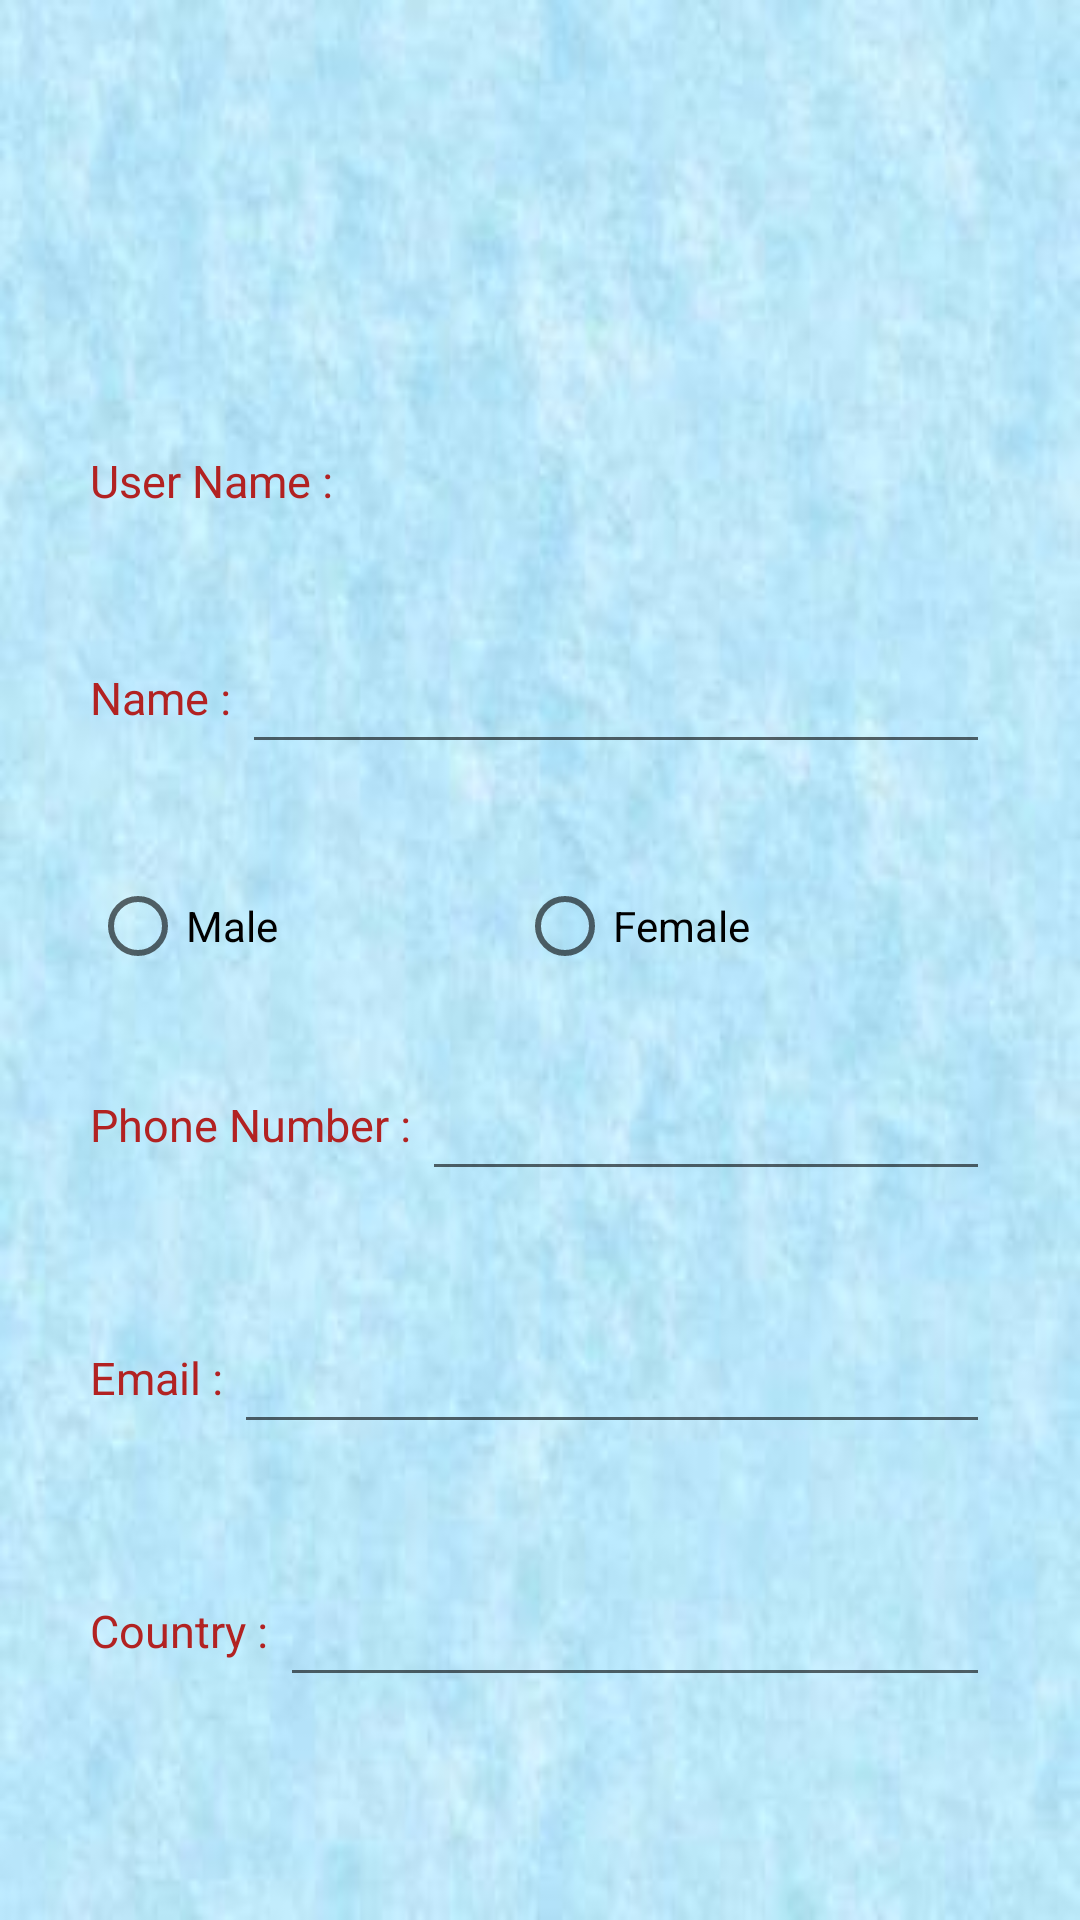

Android layout source for this screen:
<!-- AndroidManifest.xml: application theme Theme.TripMaster -->
<!-- res/layout/frag_my_profile.xml -->
<?xml version="1.0" encoding="utf-8"?>
<LinearLayout xmlns:android="http://schemas.android.com/apk/res/android"
    android:layout_width="match_parent"
    android:layout_height="match_parent"
    android:background="@drawable/bkgd"
    android:gravity="center"
    android:orientation="vertical" >

    <ScrollView
        android:layout_width="match_parent"
        android:layout_height="match_parent" >

        <LinearLayout
            android:layout_width="match_parent"
            android:layout_height="match_parent"
            android:layout_margin="10dp"
            android:orientation="vertical" >

            <ImageView
                android:id="@+id/my_profile"
                android:layout_width="100dp"
                android:layout_height="100dp"
                android:layout_gravity="center"
                android:layout_margin="10dp"
                android:layout_marginBottom="10dp"
                android:src="@drawable/profile" />

            <LinearLayout
                android:layout_width="match_parent"
                android:layout_height="wrap_content"
                android:layout_margin="20dp"
                android:orientation="horizontal" >

                <TextView
                    android:layout_width="wrap_content"
                    android:layout_height="wrap_content"
                    android:text="User Name : "
                    android:textColor="@color/firebrick"
                    android:textSize="15dp" />

                <TextView
                    android:id="@+id/txt_un"
                    android:layout_width="wrap_content"
                    android:layout_height="wrap_content"
                    android:text=""
                    android:textColor="@color/black"
                    android:textSize="15dp" />
            </LinearLayout>

            <LinearLayout
                android:layout_width="match_parent"
                android:layout_height="wrap_content"
                android:layout_margin="20dp"
                android:orientation="horizontal" >

                <TextView
                    android:layout_width="wrap_content"
                    android:layout_height="wrap_content"
                    android:text="Name : "
                    android:textColor="@color/firebrick"
                    android:textSize="15dp" />

                <EditText
                    android:inputType="textPersonName"
                    android:padding="12dp"
                    android:id="@+id/txt_fn"
                    android:layout_width="match_parent"
                    android:layout_height="wrap_content"
                    android:text=""
                    android:textColor="@color/black"
                    android:textSize="15dp" />
            </LinearLayout>

            <RadioGroup
                android:layout_marginHorizontal="20dp"
                android:id="@+id/prf_radio_group_gender"
                android:layout_width="match_parent"
                android:layout_height="wrap_content"
                android:layout_gravity="center_vertical"
                android:layout_marginTop="10dp"
                android:orientation="horizontal"
                android:weightSum="2" >

                <RadioButton
                    android:id="@+id/prf_rbtn_male"
                    android:layout_width="wrap_content"
                    android:layout_height="wrap_content"
                    android:layout_weight="1"
                    android:soundEffectsEnabled="false"
                    android:text="Male"
                    android:textSize="14sp" />

                <RadioButton
                    android:id="@+id/prf_rbtn_female"
                    android:layout_width="wrap_content"
                    android:layout_height="wrap_content"
                    android:layout_weight="1"
                    android:text="Female"
                    android:textSize="14sp" />
            </RadioGroup>

            <LinearLayout
                android:layout_width="match_parent"
                android:layout_height="wrap_content"
                android:layout_margin="20dp"
                android:orientation="horizontal" >

                <TextView
                    android:layout_width="wrap_content"
                    android:layout_height="wrap_content"
                    android:text="Phone Number : "
                    android:textColor="@color/firebrick"
                    android:textSize="15dp" />

                <EditText
                    android:padding="12dp"
                    android:id="@+id/txt_ph"
                    android:layout_width="match_parent"
                    android:layout_height="wrap_content"
                    android:text=""
                    android:inputType="phone"
                    android:textColor="@color/black"
                    android:textSize="15dp" />
            </LinearLayout>

            <LinearLayout
                android:layout_width="match_parent"
                android:layout_height="wrap_content"
                android:layout_margin="20dp"
                android:orientation="horizontal" >

                <TextView
                    android:layout_width="wrap_content"
                    android:layout_height="wrap_content"
                    android:text="Email : "
                    android:textColor="@color/firebrick"
                    android:textSize="15dp" />

                <EditText
                    android:inputType="textEmailAddress"
                    android:padding="12dp"
                    android:id="@+id/txt_em"
                    android:layout_width="match_parent"
                    android:layout_height="wrap_content"
                    android:text=""
                    android:textColor="@color/black"
                    android:textSize="15dp" />
            </LinearLayout>
            
            <LinearLayout
                android:layout_width="match_parent"
                android:layout_height="wrap_content"
                android:layout_margin="20dp"
                android:orientation="horizontal" >

                <TextView
                    android:layout_width="wrap_content"
                    android:layout_height="wrap_content"
                    android:text="Country : "
                    android:textColor="@color/firebrick"
                    android:textSize="15dp" />

                <EditText
                    android:inputType="textPersonName"
                    android:padding="12dp"
                    android:id="@+id/txt_city"
                    android:layout_width="match_parent"
                    android:layout_height="wrap_content"
                    android:text=""
                    android:textColor="@color/black"
                    android:textSize="15dp" />
            </LinearLayout>
            
        </LinearLayout>
    </ScrollView>

</LinearLayout>
<!-- resources referenced by this layout -->
<resources>
  <color name="black">#FF000000</color>
  <color name="firebrick">#B22222</color>
  <!-- drawable bkgd: jpg bitmap (drawable, 12231 bytes) -->
  <style name="Theme.TripMaster" parent="Theme.MaterialComponents.Light.NoActionBar">
          
          <item name="colorPrimary">@color/themeColor</item>
          <item name="colorPrimaryVariant">@color/themeColorDark</item>
          <item name="colorOnPrimary">@color/white</item>
          
          <item name="colorSecondary">@color/teal_200</item>
          <item name="colorSecondaryVariant">@color/teal_700</item>
          <item name="colorOnSecondary">@color/black</item>
          
          <item name="android:statusBarColor" tools:targetApi="l">?attr/colorPrimaryVariant</item>
          
      </style>
  <color name="themeColor">#E55807</color>
  <color name="themeColorDark">#9A3C06</color>
  <color name="white">#FFFFFFFF</color>
  <color name="teal_200">#FF03DAC5</color>
  <color name="teal_700">#FF018786</color>
</resources>
